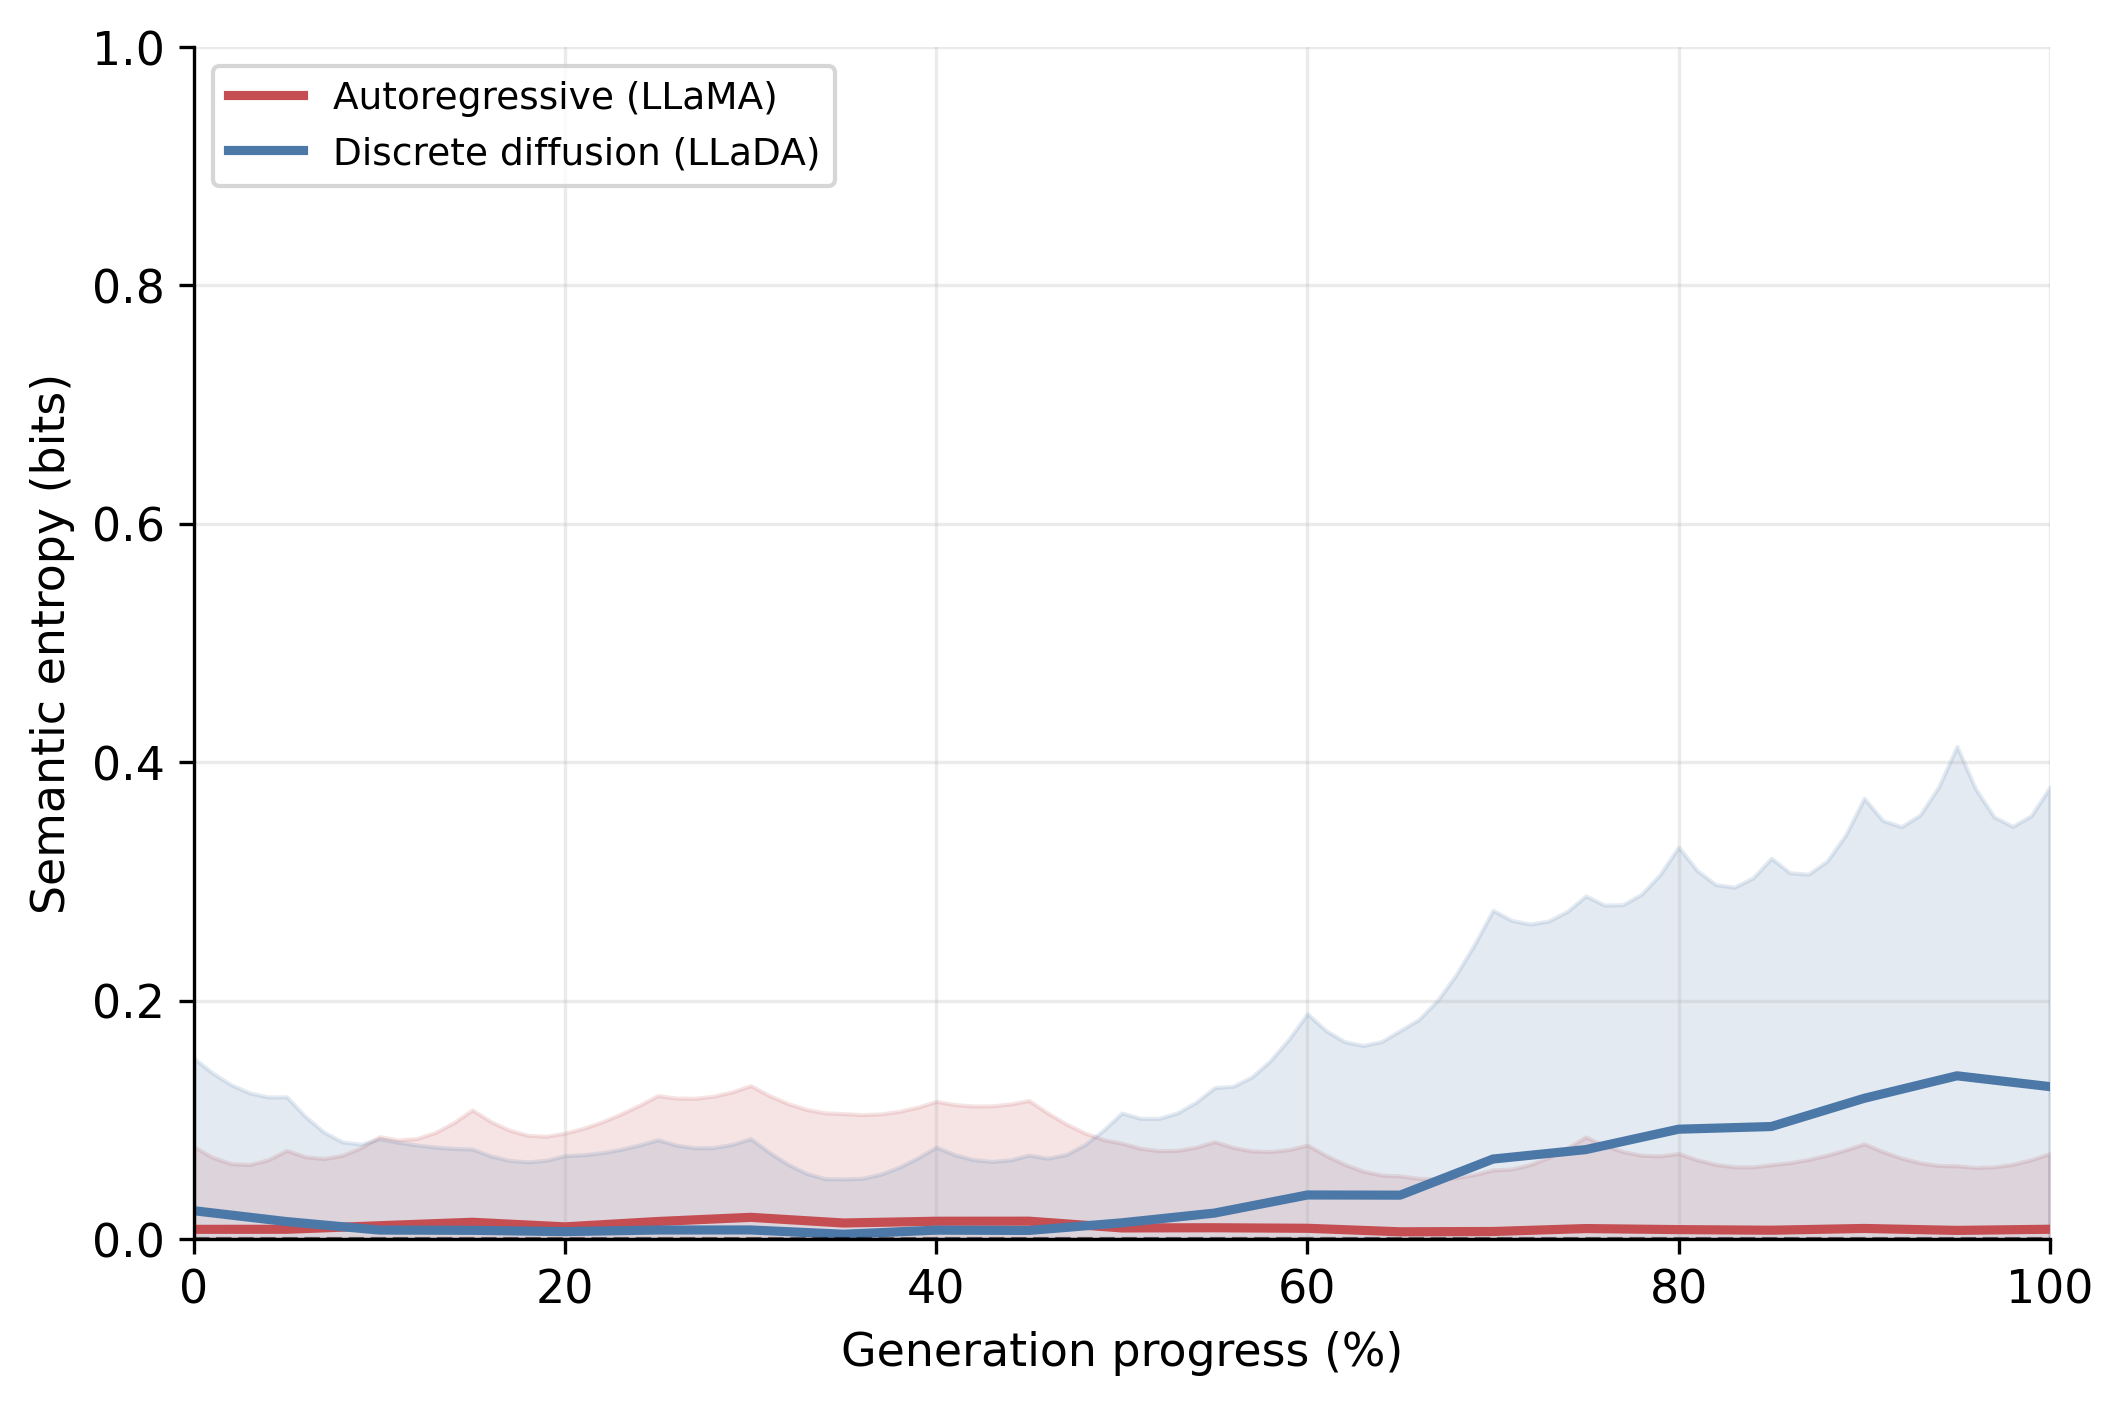

Data behind this chart, as committed beside it:
panel, series, progress_pct, mean_entropy, std_entropy, band_entropy, num_examples
gold, llama_gold, 0.0, 0.008243, 0.06934, 0.06934, 543
gold, llama_gold, 1.0, 0.008251, 0.06047, 0.06047, 543
gold, llama_gold, 2.0, 0.008259, 0.05511, 0.05511, 543
gold, llama_gold, 3.0, 0.008267, 0.05433, 0.05433, 543
gold, llama_gold, 4.0, 0.008276, 0.05829, 0.05829, 543
gold, llama_gold, 5.0, 0.008284, 0.06616, 0.06616, 543
gold, llama_gold, 6.0, 0.008881, 0.06027, 0.06027, 543
gold, llama_gold, 7, 0.009478, 0.05814, 0.05814, 543
gold, llama_gold, 8.0, 0.01008, 0.06018, 0.06018, 543
gold, llama_gold, 9.0, 0.01067, 0.06599, 0.06599, 543
gold, llama_gold, 10.0, 0.01127, 0.07471, 0.07471, 543
gold, llama_gold, 11.0, 0.01185, 0.07134, 0.07134, 543
gold, llama_gold, 12.0, 0.01243, 0.07192, 0.07192, 543
gold, llama_gold, 13.0, 0.01301, 0.07636, 0.07636, 543
gold, llama_gold, 14, 0.01359, 0.08404, 0.08404, 543
gold, llama_gold, 15.0, 0.01417, 0.09418, 0.09418, 543
gold, llama_gold, 16.0, 0.01339, 0.08527, 0.08527, 543
gold, llama_gold, 17.0, 0.01262, 0.07877, 0.07877, 543
gold, llama_gold, 18.0, 0.01185, 0.07528, 0.07528, 543
gold, llama_gold, 19.0, 0.01108, 0.07525, 0.07525, 543
gold, llama_gold, 20.0, 0.0103, 0.07866, 0.07866, 543
gold, llama_gold, 21.0, 0.01121, 0.08182, 0.08182, 543
gold, llama_gold, 22.0, 0.01211, 0.08628, 0.08628, 543
gold, llama_gold, 23.0, 0.01301, 0.09184, 0.09184, 543
gold, llama_gold, 24.0, 0.01392, 0.09832, 0.09832, 543
gold, llama_gold, 25.0, 0.01482, 0.1056, 0.1056, 543
gold, llama_gold, 26.0, 0.01552, 0.1028, 0.1028, 543
gold, llama_gold, 27.0, 0.01622, 0.1019, 0.1019, 543
gold, llama_gold, 28, 0.01692, 0.103, 0.103, 543
gold, llama_gold, 29, 0.01762, 0.1059, 0.1059, 543
gold, llama_gold, 30.0, 0.01832, 0.1104, 0.1104, 543
gold, llama_gold, 31.0, 0.01736, 0.1031, 0.1031, 543
gold, llama_gold, 32.0, 0.01641, 0.09732, 0.09732, 543
gold, llama_gold, 33.0, 0.01546, 0.09336, 0.09336, 543
gold, llama_gold, 34.0, 0.01451, 0.09146, 0.09146, 543
gold, llama_gold, 35.0, 0.01355, 0.09175, 0.09175, 543
gold, llama_gold, 36.0, 0.01385, 0.09057, 0.09057, 543
gold, llama_gold, 37.0, 0.01414, 0.0909, 0.0909, 543
gold, llama_gold, 38.0, 0.01444, 0.09272, 0.09272, 543
gold, llama_gold, 39.0, 0.01473, 0.09595, 0.09595, 543
gold, llama_gold, 40.0, 0.01502, 0.1005, 0.1005, 543
gold, llama_gold, 41.0, 0.01504, 0.09786, 0.09786, 543
gold, llama_gold, 42.0, 0.01505, 0.0966, 0.0966, 543
gold, llama_gold, 43.0, 0.01506, 0.09675, 0.09675, 543
gold, llama_gold, 44.0, 0.01508, 0.09829, 0.09829, 543
gold, llama_gold, 45.0, 0.01509, 0.1012, 0.1012, 543
gold, llama_gold, 46.0, 0.01396, 0.09188, 0.09188, 543
gold, llama_gold, 47.0, 0.01283, 0.08382, 0.08382, 543
gold, llama_gold, 48.0, 0.0117, 0.07738, 0.07738, 543
gold, llama_gold, 49.0, 0.01056, 0.07298, 0.07298, 543
gold, llama_gold, 50.0, 0.009433, 0.071, 0.071, 543
gold, llama_gold, 51.0, 0.009461, 0.06679, 0.06679, 543
gold, llama_gold, 52.0, 0.009489, 0.06471, 0.06471, 543
gold, llama_gold, 53.0, 0.009517, 0.06497, 0.06497, 543
gold, llama_gold, 54.0, 0.009544, 0.06755, 0.06755, 543
gold, llama_gold, 55, 0.009572, 0.0722, 0.0722, 543
gold, llama_gold, 56, 0.009482, 0.06743, 0.06743, 543
gold, llama_gold, 57, 0.009392, 0.06465, 0.06465, 543
gold, llama_gold, 58, 0.009302, 0.06411, 0.06411, 543
gold, llama_gold, 59.0, 0.009212, 0.06588, 0.06588, 543
... 142 more rows
